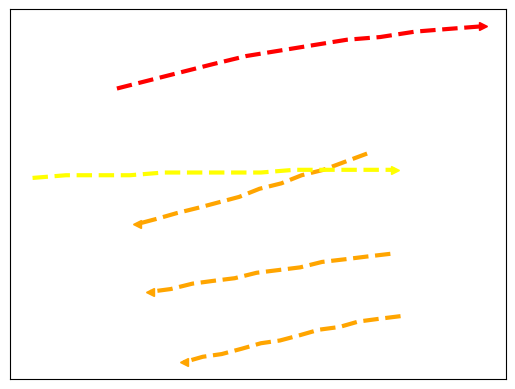

Generate this figure with matplotlib: (Note: this script raises an exception after producing the figure.)
import numpy as np
import matplotlib.pyplot as plt
#[67 68 70 71 73 74 75 76 78 79 80 81]
#[453 454 455 455 455 456 456 456 457 457 457 458]

xSpeed01 = np.asarray([487, 472, 457, 442, 428, 413, 399, 385, 371, 356, 343, 329])
ySpeed01 = np.asarray([403, 400, 397, 395, 392, 390, 387, 385, 383, 381, 379, 377])

xSpeed02 = np.asarray([510, 495, 481, 468, 454, 441, 427, 414, 401, 387, 374, 361])
ySpeed02 = np.asarray([343, 342, 341, 339, 338, 336, 334, 333, 331, 329, 328, 326])

xSpeed03 = np.asarray([503, 487, 472, 456, 441, 426, 411, 396, 381, 367, 352, 338])
ySpeed03 = np.asarray([366, 365, 364, 363, 361, 360, 359, 357, 356, 355, 353, 352])

xSpeed04 = np.asarray([315, 337, 359, 381, 404, 427, 450, 473, 496, 520, 543, 567])
ySpeed04 = np.asarray([427, 430, 433, 436, 439, 441, 443, 445, 446, 448, 449, 450])

xSpeed05 = np.asarray([257, 280, 302, 324, 347, 369, 392, 414, 437, 460, 482, 506])
ySpeed05 = np.asarray([394, 395, 395, 395, 396, 396, 396, 396, 397, 397, 397, 397])

xSpeed06 = np.asarray([573, 559, 544, 529, 514, 499, 483, 468, 453, 439, 424, 409])
ySpeed06 = np.asarray([324, 328, 332, 335, 338, 342, 345, 348, 351, 354, 357, 360])

xSpeed07 = np.asarray([575, 555, 536, 515, 495, 475, 455, 435, 416, 397, 377, 358])
ySpeed07 = np.asarray([356, 360, 363, 366, 369, 372, 375, 378, 381, 385, 388, 392])

#xSpeed08 = np.asarray()
#ySpeed08 = np.asarray()

plt.plot(xSpeed01, ySpeed01, zorder=1, linewidth=3, linestyle='--', color='orange')
plt.plot(xSpeed02, ySpeed02, zorder=1, linewidth=3, linestyle='--', color='orange')
plt.plot(xSpeed03, ySpeed03, zorder=1, linewidth=3, linestyle='--', color='orange')
plt.plot(xSpeed04, ySpeed04, zorder=1, linewidth=3, linestyle='--', color='red')
plt.plot(xSpeed05, ySpeed05, zorder=1, linewidth=3, linestyle='--', color='yellow')
#plt.plot(xSpeed06, ySpeed06, zorder=1, linewidth=3, linestyle='--', color='blue')
#plt.plot(xSpeed07, ySpeed07, zorder=1, linewidth=3, linestyle='--', color='blue')

plt.plot(xSpeed01[-1], ySpeed01[-1], zorder=1, marker='<', color='orange')
plt.plot(xSpeed02[-1], ySpeed02[-1], zorder=1, marker='<', color='orange')
plt.plot(xSpeed03[-1], ySpeed03[-1], zorder=1, marker='<', color='orange')
plt.plot(xSpeed04[-1], ySpeed04[-1], zorder=1, marker='>', color='red')
plt.plot(xSpeed05[-1], ySpeed05[-1], zorder=1, marker='>', color='yellow')
#plt.plot(xSpeed06[-1], ySpeed06[-1], zorder=1, marker='>', color='purple')

#plt.legend(loc='center left')
plt.xticks([])
plt.yticks([])
ext = [0, 576, 0.00, 720]
img = plt.imread("../zara1-208.png")
plt.imshow(img, zorder=0)
plt.show()
